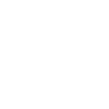
t = 0.00 s
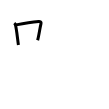
t = 2.00 s
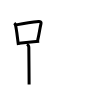
t = 4.00 s
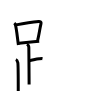
t = 6.00 s
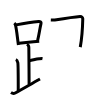
t = 8.00 s
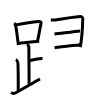
t = 10.00 s

The animated SVG that drew these frames (rendered in a browser with its animation timeline set to each time). Animation: 13 SMIL elements (animate=13); frames cover the first 10.00 s.

<svg width="109px" height="109px" viewBox="0 0 px 109px" xmlns="http://www.w3.org/2000/svg" xmlns:xlink="http://www.w3.org/1999/xlink" xml:space="preserve" version="1.1"  baseProfile="full">
<path d="M14.28,23.21c0.37,0.32,0.75,0.58,0.91,0.97c1.28,3.13,2.35,15.2,3.23,20.82" style="fill:none;stroke:black;stroke-width:3;opacity:0">
  <animate attributeType="CSS" attributeName="opacity" from="0" to="1" begin="0s" dur="1s" repeatCount="Indefinite" fill="freeze" />
</path>
<path d="M16.11,24.9c8.76-1.68,18.29-3,22.63-3.41c1.58-0.15,2.54,0.89,2.31,1.77c-1.04,4.06-2.15,12.35-3.43,17" style="fill:none;stroke:black;stroke-width:3;opacity:0">
  <animate attributeType="CSS" attributeName="opacity" from="0" to="1" begin="1s" dur="1s" repeatCount="Indefinite" fill="freeze" />
</path>
<path d="M19.06,43.19c5.09-0.46,13.15-1.34,20.14-2.05" style="fill:none;stroke:black;stroke-width:3;opacity:0">
  <animate attributeType="CSS" attributeName="opacity" from="0" to="1" begin="2s" dur="1s" repeatCount="Indefinite" fill="freeze" />
</path>
<path d="M26.87,44.24c1.09,0.5,1.96,2.23,1.96,3.25c0,5.51,0.28,27.01,0.28,37" style="fill:none;stroke:black;stroke-width:3;opacity:0">
  <animate attributeType="CSS" attributeName="opacity" from="0" to="1" begin="3s" dur="1s" repeatCount="Indefinite" fill="freeze" />
</path>
<path d="M29.38,60.74c3.37-0.49,6.37-1.74,9.85-2c1.74-0.13,2.18-0.25,3.26,0" style="fill:none;stroke:black;stroke-width:3;opacity:0">
  <animate attributeType="CSS" attributeName="opacity" from="0" to="1" begin="4s" dur="1s" repeatCount="Indefinite" fill="freeze" />
</path>
<path d="M15.87,59.49c1.09,0.5,1.74,2.25,1.96,3.25c0.22,1,0.42,16.51,0.42,28.26" style="fill:none;stroke:black;stroke-width:3;opacity:0">
  <animate attributeType="CSS" attributeName="opacity" from="0" to="1" begin="5s" dur="1s" repeatCount="Indefinite" fill="freeze" />
</path>
<path d="M11,92.57c1.75,1.18,3.37,0.85,4.2,0.4C23.41,88.5,30.94,84,40,78.99" style="fill:none;stroke:black;stroke-width:3;opacity:0">
  <animate attributeType="CSS" attributeName="opacity" from="0" to="1" begin="6s" dur="1s" repeatCount="Indefinite" fill="freeze" />
</path>
<path d="M50.82,19.94c1.68,0.06,2.24,0.29,3.95,0.02c6.52-1.03,23.62-3.35,25.28-3.48c1.74-0.13,2.75,1.45,2.73,2.25c-0.12,5.64-1.29,21.51-2.51,28.39" style="fill:none;stroke:black;stroke-width:3;opacity:0">
  <animate attributeType="CSS" attributeName="opacity" from="0" to="1" begin="7s" dur="1s" repeatCount="Indefinite" fill="freeze" />
</path>
<path d="M54.48,34.1c5.77-0.63,20.04-2.61,25.59-3.11" style="fill:none;stroke:black;stroke-width:3;opacity:0">
  <animate attributeType="CSS" attributeName="opacity" from="0" to="1" begin="8s" dur="1s" repeatCount="Indefinite" fill="freeze" />
</path>
<path d="M54.59,47.64c7.91-1.01,17.29-1.97,25.88-2.94" style="fill:none;stroke:black;stroke-width:3;opacity:0">
  <animate attributeType="CSS" attributeName="opacity" from="0" to="1" begin="9s" dur="1s" repeatCount="Indefinite" fill="freeze" />
</path>
<path d="M53.01,19.86c0.99,1.14,0.85,2.39,0.85,4.02c0,1.26,0.26,60.12,0.26,64.49c0,2.79,0.72,5.93,3.99,3.43C61.75,89,65.5,85,71.45,80.63" style="fill:none;stroke:black;stroke-width:3;opacity:0">
  <animate attributeType="CSS" attributeName="opacity" from="0" to="1" begin="10s" dur="1s" repeatCount="Indefinite" fill="freeze" />
</path>
<path d="M87.7,49.21c0.29,1.43-0.02,1.99-1.01,3.14c-1.92,2.23-9.72,8.38-12.35,10.38" style="fill:none;stroke:black;stroke-width:3;opacity:0">
  <animate attributeType="CSS" attributeName="opacity" from="0" to="1" begin="11s" dur="1s" repeatCount="Indefinite" fill="freeze" />
</path>
<path d="M60.13,55.59c5.82,0.4,17.46,20.44,27.91,27.95c4.54,3.26,6.61,4.35,9.02,5" style="fill:none;stroke:black;stroke-width:3;opacity:0">
  <animate attributeType="CSS" attributeName="opacity" from="0" to="1" begin="12s" dur="1s" repeatCount="Indefinite" fill="freeze" />
</path>
</svg>
